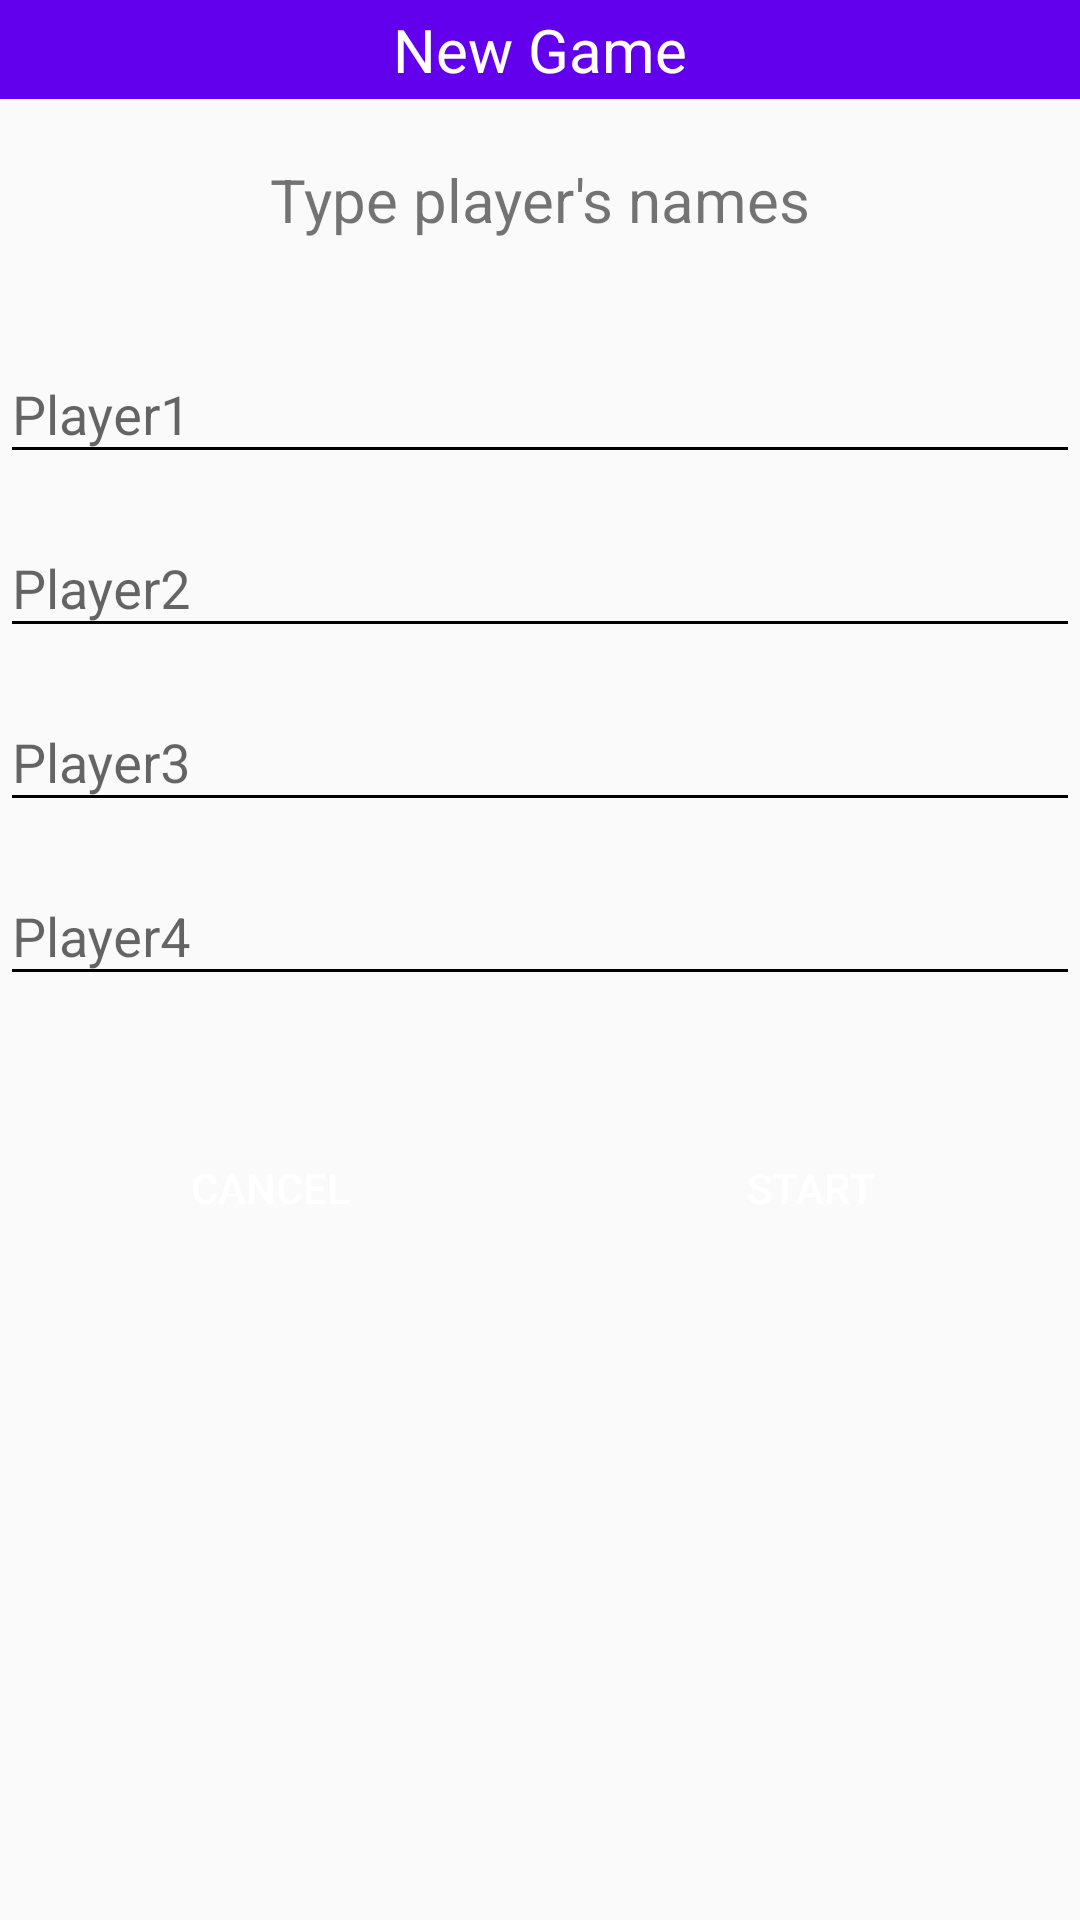

Reconstruct the res/layout file that produces this screen, plus the resources it refers to.
<!-- AndroidManifest.xml: application theme Theme.AppCompat.Light -->
<!-- res/layout/dialog_start_game.xml -->
<?xml version="1.0" encoding="utf-8"?>
<RelativeLayout xmlns:android="http://schemas.android.com/apk/res/android"
    xmlns:app="http://schemas.android.com/apk/res-auto"
    android:layout_width="fill_parent"
    android:layout_height="match_parent"
    android:orientation="vertical">

    <LinearLayout
        android:id="@+id/ll_title"
        android:layout_alignParentTop="true"
        android:layout_width="match_parent"
        android:layout_height="wrap_content"
        android:background="@color/colorPrimary">

        <TextView
            android:layout_width="match_parent"
            android:layout_height="wrap_content"
            android:layout_margin="3dp"
            android:text="New Game"
            android:textAlignment="center"
            android:textColor="#FFF"
            android:textSize="20sp" />

    </LinearLayout>

    <TextView
        android:layout_below="@id/ll_title"
        android:id="@+id/title"
        android:layout_width="match_parent"
        android:layout_height="wrap_content"
        android:layout_marginTop="20dp"
        android:textAlignment="center"
        android:text="Type player's names"
        android:textSize="20sp"/>

    <android.support.design.widget.TextInputLayout
        android:layout_below="@id/title"
        android:id="@+id/player1_layout"
        android:layout_width="match_parent"
        android:layout_height="wrap_content"
        android:layout_marginTop="20dp"
        android:theme="@style/TextInput"
        app:hintTextAppearance="@android:style/TextAppearance.DeviceDefault.Medium">

        <EditText
            android:id="@+id/player1_name"
            android:layout_width="match_parent"
            android:layout_height="wrap_content"
            android:hint="Player1" />
    </android.support.design.widget.TextInputLayout>

    <android.support.design.widget.TextInputLayout
        android:layout_below="@id/player1_layout"
        android:id="@+id/player2_layout"
        android:layout_width="match_parent"
        android:layout_height="wrap_content"
        android:theme="@style/TextInput"
        app:hintTextAppearance="@android:style/TextAppearance.DeviceDefault.Medium">

        <EditText
            android:id="@+id/player2_name"
            android:layout_width="match_parent"
            android:layout_height="wrap_content"
            android:hint="Player2" />
    </android.support.design.widget.TextInputLayout>

    <android.support.design.widget.TextInputLayout
        android:layout_below="@id/player2_layout"
        android:id="@+id/player3_layout"
        android:layout_width="match_parent"
        android:layout_height="wrap_content"
        android:theme="@style/TextInput"
        app:hintTextAppearance="@android:style/TextAppearance.DeviceDefault.Medium">

        <EditText
            android:id="@+id/player3_name"
            android:layout_width="match_parent"
            android:layout_height="wrap_content"
            android:hint="Player3" />
    </android.support.design.widget.TextInputLayout>

    <android.support.design.widget.TextInputLayout
        android:layout_below="@id/player3_layout"
        android:id="@+id/player4_layout"
        android:layout_width="match_parent"
        android:layout_height="wrap_content"
        android:theme="@style/TextInput"
        app:hintTextAppearance="@android:style/TextAppearance.DeviceDefault.Medium">

        <EditText
            android:id="@+id/player4_name"
            android:layout_width="match_parent"
            android:layout_height="wrap_content"
            android:hint="Player4" />
    </android.support.design.widget.TextInputLayout>

    <LinearLayout
        android:layout_width="match_parent"
        android:layout_height="wrap_content"
        android:orientation="horizontal"
        android:layout_below="@id/player4_layout"
        android:weightSum="1">

        <Button
            android:layout_below="@id/player4_layout"
            android:id="@+id/btn_cancel_game"
            android:layout_width="wrap_content"
            android:layout_height="wrap_content"
            android:layout_marginTop="40dp"
            android:layout_marginRight="15dp"
            android:layout_marginLeft="15dp"
            android:background="@drawable/shape"
            android:text="Cancel"
            android:textColor="@android:color/white"
            android:layout_weight="0.5"/>

        <Button
            android:layout_below="@id/player4_layout"
            android:id="@+id/btn_start_game"
            android:layout_width="wrap_content"
            android:layout_height="wrap_content"
            android:layout_marginTop="40dp"
            android:layout_marginRight="15dp"
            android:layout_marginLeft="15dp"
            android:background="@drawable/shape"
            android:text="Start"
            android:textColor="@android:color/white"
            android:layout_weight="0.5"/>

    </LinearLayout>


</RelativeLayout>
<!-- resources referenced by this layout -->
<resources>
  <style name="TextInput" parent="Theme.AppCompat.Light">
          <item name="colorControlNormal">#000</item>
          <item name="colorControlActivated">@color/colorPrimary</item>
          <item name="colorControlHighlight">@color/colorPrimary</item>
      </style>
  <!-- not gathered from this repository: default colours our renderer supplied (Android Studio template values) -->
  <color name="colorPrimary">#FF6200EE</color>
</resources>
